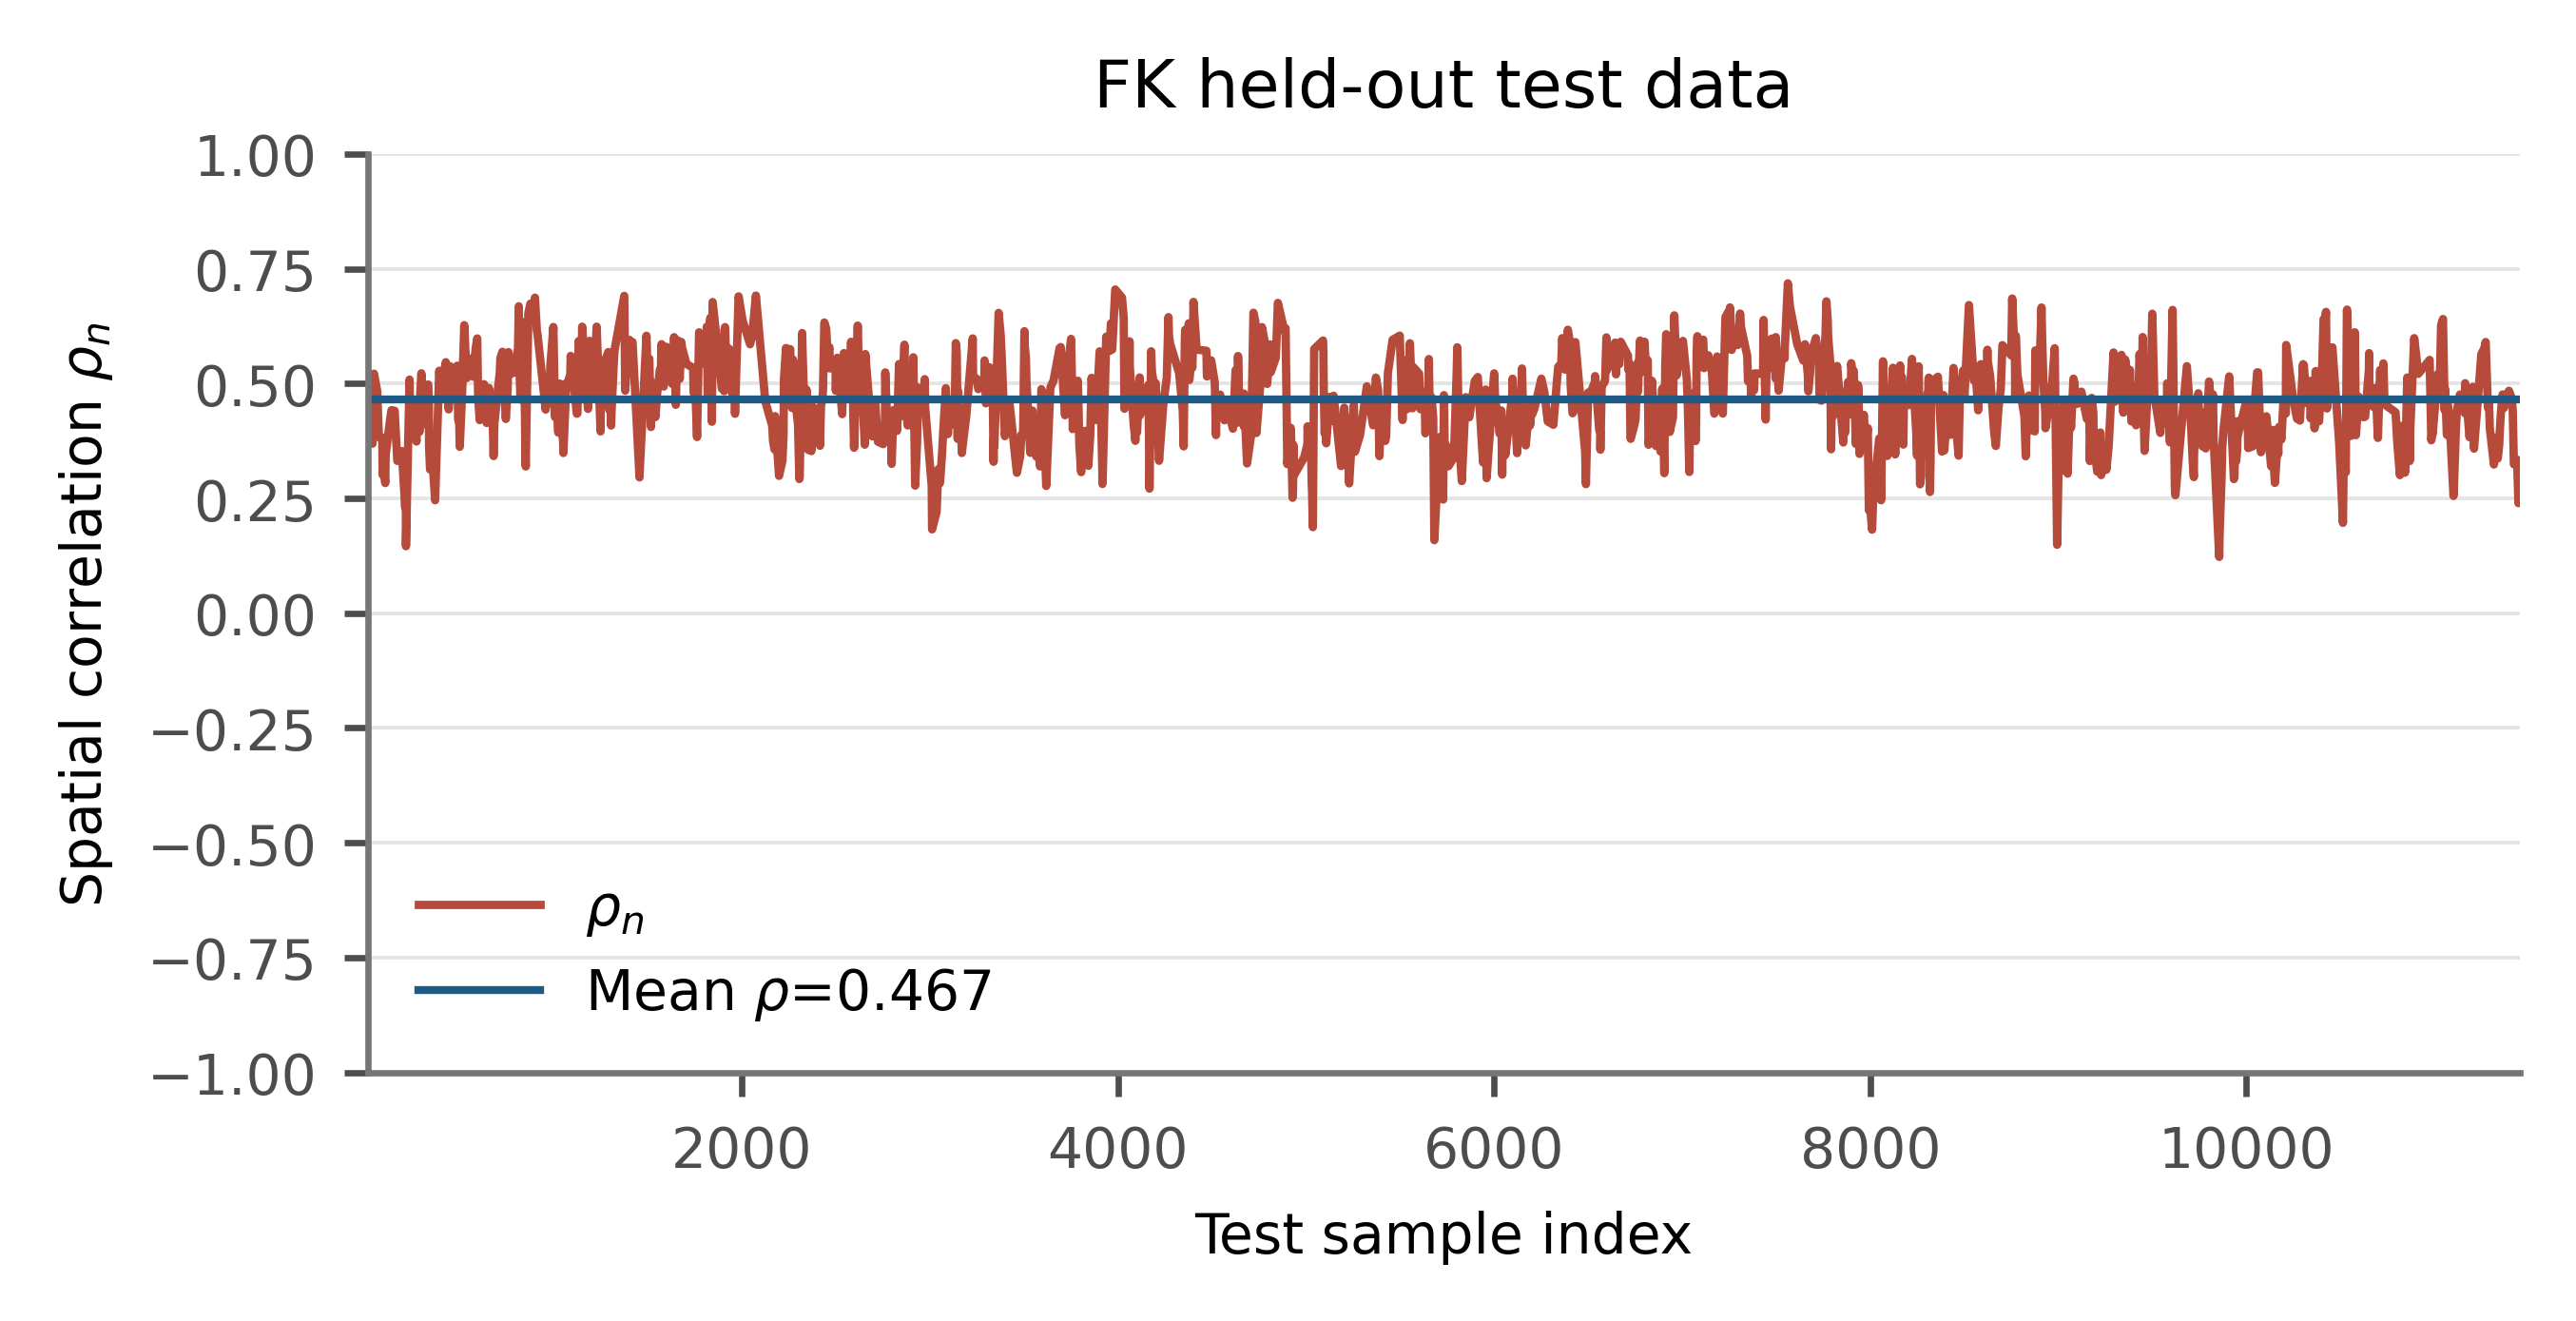

Generate this figure with Python:
#!/usr/bin/env python3
from __future__ import annotations

import argparse
import csv
from pathlib import Path

import matplotlib.pyplot as plt
import numpy as np

plt.rcParams["font.family"] = "sans-serif"
plt.rcParams["font.sans-serif"] = ["Arial", "DejaVu Sans", "Liberation Sans"]
plt.rcParams["svg.fonttype"] = "none"

PROJECT_DIR = Path(__file__).resolve().parents[2]
FK_MLE_DIR = PROJECT_DIR / "analysis/fk_mle"

PALETTE = {
    "line": "#B64A3B",
    "mean": "#1F5A85",
    "neutral_dark": "#4D4D4D",
    "neutral_mid": "#767676",
    "neutral_light": "#CFCECE",
}


def parse_args() -> argparse.Namespace:
    parser = argparse.ArgumentParser(description="Calculate per-snapshot spatial correlation for tuned FK test predictions.")
    parser.add_argument(
        "--fk-predictions",
        type=Path,
        default=FK_MLE_DIR / "upper_40x20/fk_test_Ce2p13062237_prediction_physical.npz",
        help="FK NPZ containing prediction and sample_index arrays.",
    )
    parser.add_argument(
        "--truth-predictions",
        type=Path,
        default=PROJECT_DIR / "outputs_train_on_small_domain/upper_40x20_encoder_convlstm/test_predictions_denorm.npz",
        help="SubmesoFluxNet test NPZ containing the physical-unit target array.",
    )
    parser.add_argument(
        "--csv-output",
        type=Path,
        default=PROJECT_DIR / "analysis/spatial_corr/fk_Ce2p13062237_spatial_corr.csv",
    )
    parser.add_argument(
        "--summary-output",
        type=Path,
        default=PROJECT_DIR / "analysis/spatial_corr/fk_Ce2p13062237_spatial_corr_summary.txt",
    )
    parser.add_argument(
        "--plot-output-prefix",
        type=Path,
        default=PROJECT_DIR / "analysis/spatial_corr/fk_Ce2p13062237_spatial_corr",
    )
    return parser.parse_args()


def spatial_corr(prediction: np.ndarray, target: np.ndarray) -> np.ndarray:
    if prediction.shape != target.shape:
        raise ValueError(f"prediction shape {prediction.shape} does not match target shape {target.shape}")
    reduce_axes = tuple(range(1, target.ndim))
    pred_anom = prediction - np.mean(prediction, axis=reduce_axes, keepdims=True)
    target_anom = target - np.mean(target, axis=reduce_axes, keepdims=True)
    numerator = np.sum(pred_anom * target_anom, axis=reduce_axes, dtype=np.float64)
    pred_sum_sq = np.sum(pred_anom**2, axis=reduce_axes, dtype=np.float64)
    target_sum_sq = np.sum(target_anom**2, axis=reduce_axes, dtype=np.float64)
    denominator = np.sqrt(pred_sum_sq * target_sum_sq)
    rho = np.full(prediction.shape[0], np.nan, dtype=np.float64)
    np.divide(numerator, denominator, out=rho, where=denominator > 0.0)
    return rho


def load_aligned_fk_and_truth(fk_path: Path, truth_path: Path) -> tuple[np.ndarray, np.ndarray, np.ndarray]:
    if not fk_path.exists():
        raise FileNotFoundError(f"Missing FK prediction file: {fk_path}")
    if not truth_path.exists():
        raise FileNotFoundError(f"Missing truth file: {truth_path}")

    with np.load(fk_path) as fk_data:
        required = {"sample_index", "prediction"}
        missing = required.difference(fk_data.files)
        if missing:
            raise ValueError(f"{fk_path} is missing arrays: {sorted(missing)}")
        fk_sample = np.asarray(fk_data["sample_index"], dtype=np.int64)
        fk_prediction = np.asarray(fk_data["prediction"], dtype=np.float64)

    with np.load(truth_path) as truth_data:
        required = {"sample_index", "target"}
        missing = required.difference(truth_data.files)
        if missing:
            raise ValueError(f"{truth_path} is missing arrays: {sorted(missing)}")
        truth_sample = np.asarray(truth_data["sample_index"], dtype=np.int64)
        target = np.asarray(truth_data["target"], dtype=np.float64)

    truth_lookup = {int(sample): pos for pos, sample in enumerate(truth_sample)}
    keep_fk: list[int] = []
    keep_truth: list[int] = []
    for fk_pos, sample in enumerate(fk_sample):
        truth_pos = truth_lookup.get(int(sample))
        if truth_pos is not None:
            keep_fk.append(fk_pos)
            keep_truth.append(truth_pos)
    if not keep_fk:
        raise ValueError("No overlapping sample_index values between FK predictions and truth file.")

    aligned_sample = fk_sample[np.asarray(keep_fk, dtype=np.int64)]
    aligned_prediction = fk_prediction[np.asarray(keep_fk, dtype=np.int64)]
    aligned_target = target[np.asarray(keep_truth, dtype=np.int64)]
    return aligned_sample, aligned_prediction, aligned_target


def finite_summary(values: np.ndarray) -> dict[str, float | int]:
    finite = values[np.isfinite(values)]
    return {
        "count": int(values.size),
        "finite_count": int(finite.size),
        "mean": float(np.mean(finite)),
        "median": float(np.median(finite)),
        "std": float(np.std(finite)),
        "min": float(np.min(finite)),
        "max": float(np.max(finite)),
        "p05": float(np.percentile(finite, 5)),
        "p95": float(np.percentile(finite, 95)),
    }


def write_csv(path: Path, sample_index: np.ndarray, rho: np.ndarray) -> None:
    path.parent.mkdir(parents=True, exist_ok=True)
    order = np.argsort(sample_index)
    with path.open("w", newline="") as handle:
        writer = csv.DictWriter(handle, fieldnames=["test_position", "sample_index", "spatial_corr"])
        writer.writeheader()
        for test_position, idx in enumerate(order):
            writer.writerow(
                {
                    "test_position": test_position,
                    "sample_index": int(sample_index[idx]),
                    "spatial_corr": float(rho[idx]),
                }
            )


def write_summary(path: Path, summary: dict[str, float | int], fk_path: Path, truth_path: Path) -> None:
    path.parent.mkdir(parents=True, exist_ok=True)
    with path.open("w") as handle:
        handle.write("FK spatial correlation summary\n")
        handle.write(f"fk_predictions: {fk_path}\n")
        handle.write(f"truth_predictions: {truth_path}\n")
        for key in ("count", "finite_count", "mean", "median", "std", "min", "max", "p05", "p95"):
            value = summary[key]
            if isinstance(value, int):
                handle.write(f"{key}: {value}\n")
            else:
                handle.write(f"{key}: {value:.10g}\n")


def apply_publication_style() -> None:
    plt.rcParams.update(
        {
            "font.size": 7,
            "axes.spines.right": False,
            "axes.spines.top": False,
            "axes.linewidth": 0.8,
            "xtick.major.width": 0.8,
            "ytick.major.width": 0.8,
            "xtick.major.size": 3,
            "ytick.major.size": 3,
            "legend.frameon": False,
            "pdf.fonttype": 42,
        }
    )


def plot_series(path_prefix: Path, sample_index: np.ndarray, rho: np.ndarray, mean_rho: float) -> None:
    apply_publication_style()
    order = np.argsort(sample_index)
    x = sample_index[order]
    y = rho[order]

    fig, ax = plt.subplots(figsize=(4.4, 2.2), constrained_layout=True)
    ax.plot(x, y, color=PALETTE["line"], linewidth=1.05, label=fr"$\rho_n$")
    ax.axhline(mean_rho, color=PALETTE["mean"], linewidth=1.0, label=fr"Mean $\rho$={mean_rho:.3f}")
    ax.set_xlim(int(np.min(x)), int(np.max(x)))
    ax.set_ylim(-1.0, 1.0)
    ax.set_xlabel("Test sample index")
    ax.set_ylabel(r"Spatial correlation $\rho_n$")
    ax.set_title("FK held-out test data")
    ax.grid(axis="y", color=PALETTE["neutral_light"], linewidth=0.45, alpha=0.55)
    ax.tick_params(colors=PALETTE["neutral_dark"])
    for spine in ax.spines.values():
        spine.set_color(PALETTE["neutral_mid"])
    ax.legend(loc="best", handlelength=2.2)

    path_prefix.parent.mkdir(parents=True, exist_ok=True)
    fig.savefig(path_prefix.with_suffix(".png"), dpi=600, bbox_inches="tight")
    plt.close(fig)


def main() -> None:
    args = parse_args()
    sample_index, prediction, target = load_aligned_fk_and_truth(args.fk_predictions, args.truth_predictions)
    rho = spatial_corr(prediction, target)
    summary = finite_summary(rho)

    write_csv(args.csv_output, sample_index, rho)
    write_summary(args.summary_output, summary, args.fk_predictions, args.truth_predictions)
    plot_series(args.plot_output_prefix, sample_index, rho, float(summary["mean"]))

    print(f"Saved {args.csv_output}", flush=True)
    print(f"Saved {args.summary_output}", flush=True)
    print(f"Saved {args.plot_output_prefix.with_suffix('.png')}", flush=True)
    print(f"mean spatial correlation: {summary['mean']:.6f}", flush=True)


if __name__ == "__main__":
    main()
